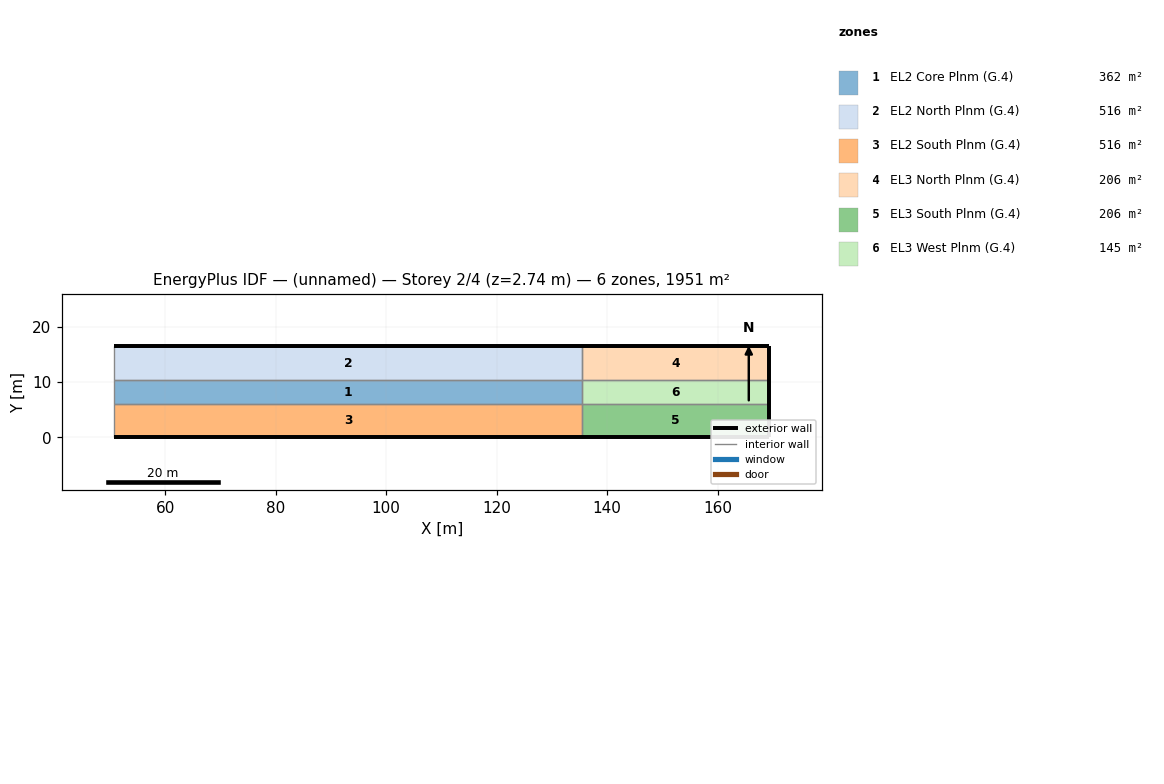
=== STOREY PLAN SPEC (per zone: floor XY polygon, exterior-wall plan segments, windows/doors) ===
zone 1: EL2 Core Plnm (G.4)  (361.7 m²)
  floor: (135.45, 10.36) (135.45, 6.08) (50.83, 6.08) (50.83, 10.36)
  interior walls: 4
zone 2: EL2 North Plnm (G.4)  (515.5 m²)
  floor: (135.45, 16.45) (135.45, 10.36) (50.83, 10.36) (50.83, 16.45)
  exterior wall: (135.45, 16.45) – (50.83, 16.45)  [84.6 m]
  interior walls: 3
zone 3: EL2 South Plnm (G.4)  (515.5 m²)
  floor: (135.45, 6.08) (135.45, -0.01) (50.83, -0.01) (50.83, 6.08)
  exterior wall: (50.83, -0.01) – (135.45, -0.01)  [84.6 m]
  interior walls: 3
zone 4: EL3 North Plnm (G.4)  (206.5 m²)
  floor: (169.35, 16.45) (169.35, 10.36) (135.45, 10.36) (135.45, 16.45)
  exterior wall: (169.35, 16.45) – (135.45, 16.45)  [33.9 m]
  exterior wall: (169.35, 10.36) – (169.35, 16.45)  [6.1 m]
  interior walls: 2
zone 5: EL3 South Plnm (G.4)  (206.5 m²)
  floor: (169.35, 6.08) (169.35, -0.01) (135.45, -0.01) (135.45, 6.08)
  exterior wall: (169.35, -0.01) – (169.35, 6.08)  [6.1 m]
  exterior wall: (135.45, -0.01) – (169.35, -0.01)  [33.9 m]
  interior walls: 2
zone 6: EL3 West Plnm (G.4)  (144.9 m²)
  floor: (169.35, 10.36) (169.35, 6.08) (135.45, 6.08) (135.45, 10.36)
  exterior wall: (169.35, 6.08) – (169.35, 10.36)  [4.3 m]
  interior walls: 3

=== DERIVED (storey summary) ===
Building: (unnamed)
Storey: 2 of 4  (floor level z = 2.74 m)
Storey gross floor area: 1950.6 m²
Zones on this storey: 6
  - EL2 Core Plnm (G.4): floor 361.7 m²
  - EL2 North Plnm (G.4): floor 515.5 m²; exterior wall 84.6 m (103.2 m²); WWR 0.0%
  - EL2 South Plnm (G.4): floor 515.5 m²; exterior wall 84.6 m (103.2 m²); WWR 0.0%
  - EL3 North Plnm (G.4): floor 206.5 m²; exterior wall 40.0 m (48.7 m²); WWR 0.0%
  - EL3 South Plnm (G.4): floor 206.5 m²; exterior wall 40.0 m (48.7 m²); WWR 0.0%
  - EL3 West Plnm (G.4): floor 144.9 m²; exterior wall 4.3 m (5.2 m²); WWR 0.0%
Zone adjacency (shared interzone walls):
  - EL2 Core Plnm (G.4) ↔ EL2 North Plnm (G.4)
  - EL2 Core Plnm (G.4) ↔ EL2 South Plnm (G.4)
  - EL2 Core Plnm (G.4) ↔ EL3 West Plnm (G.4)
  - EL2 North Plnm (G.4) ↔ EL3 North Plnm (G.4)
  - EL2 South Plnm (G.4) ↔ EL3 South Plnm (G.4)
  - EL3 North Plnm (G.4) ↔ EL3 West Plnm (G.4)
  - EL3 South Plnm (G.4) ↔ EL3 West Plnm (G.4)